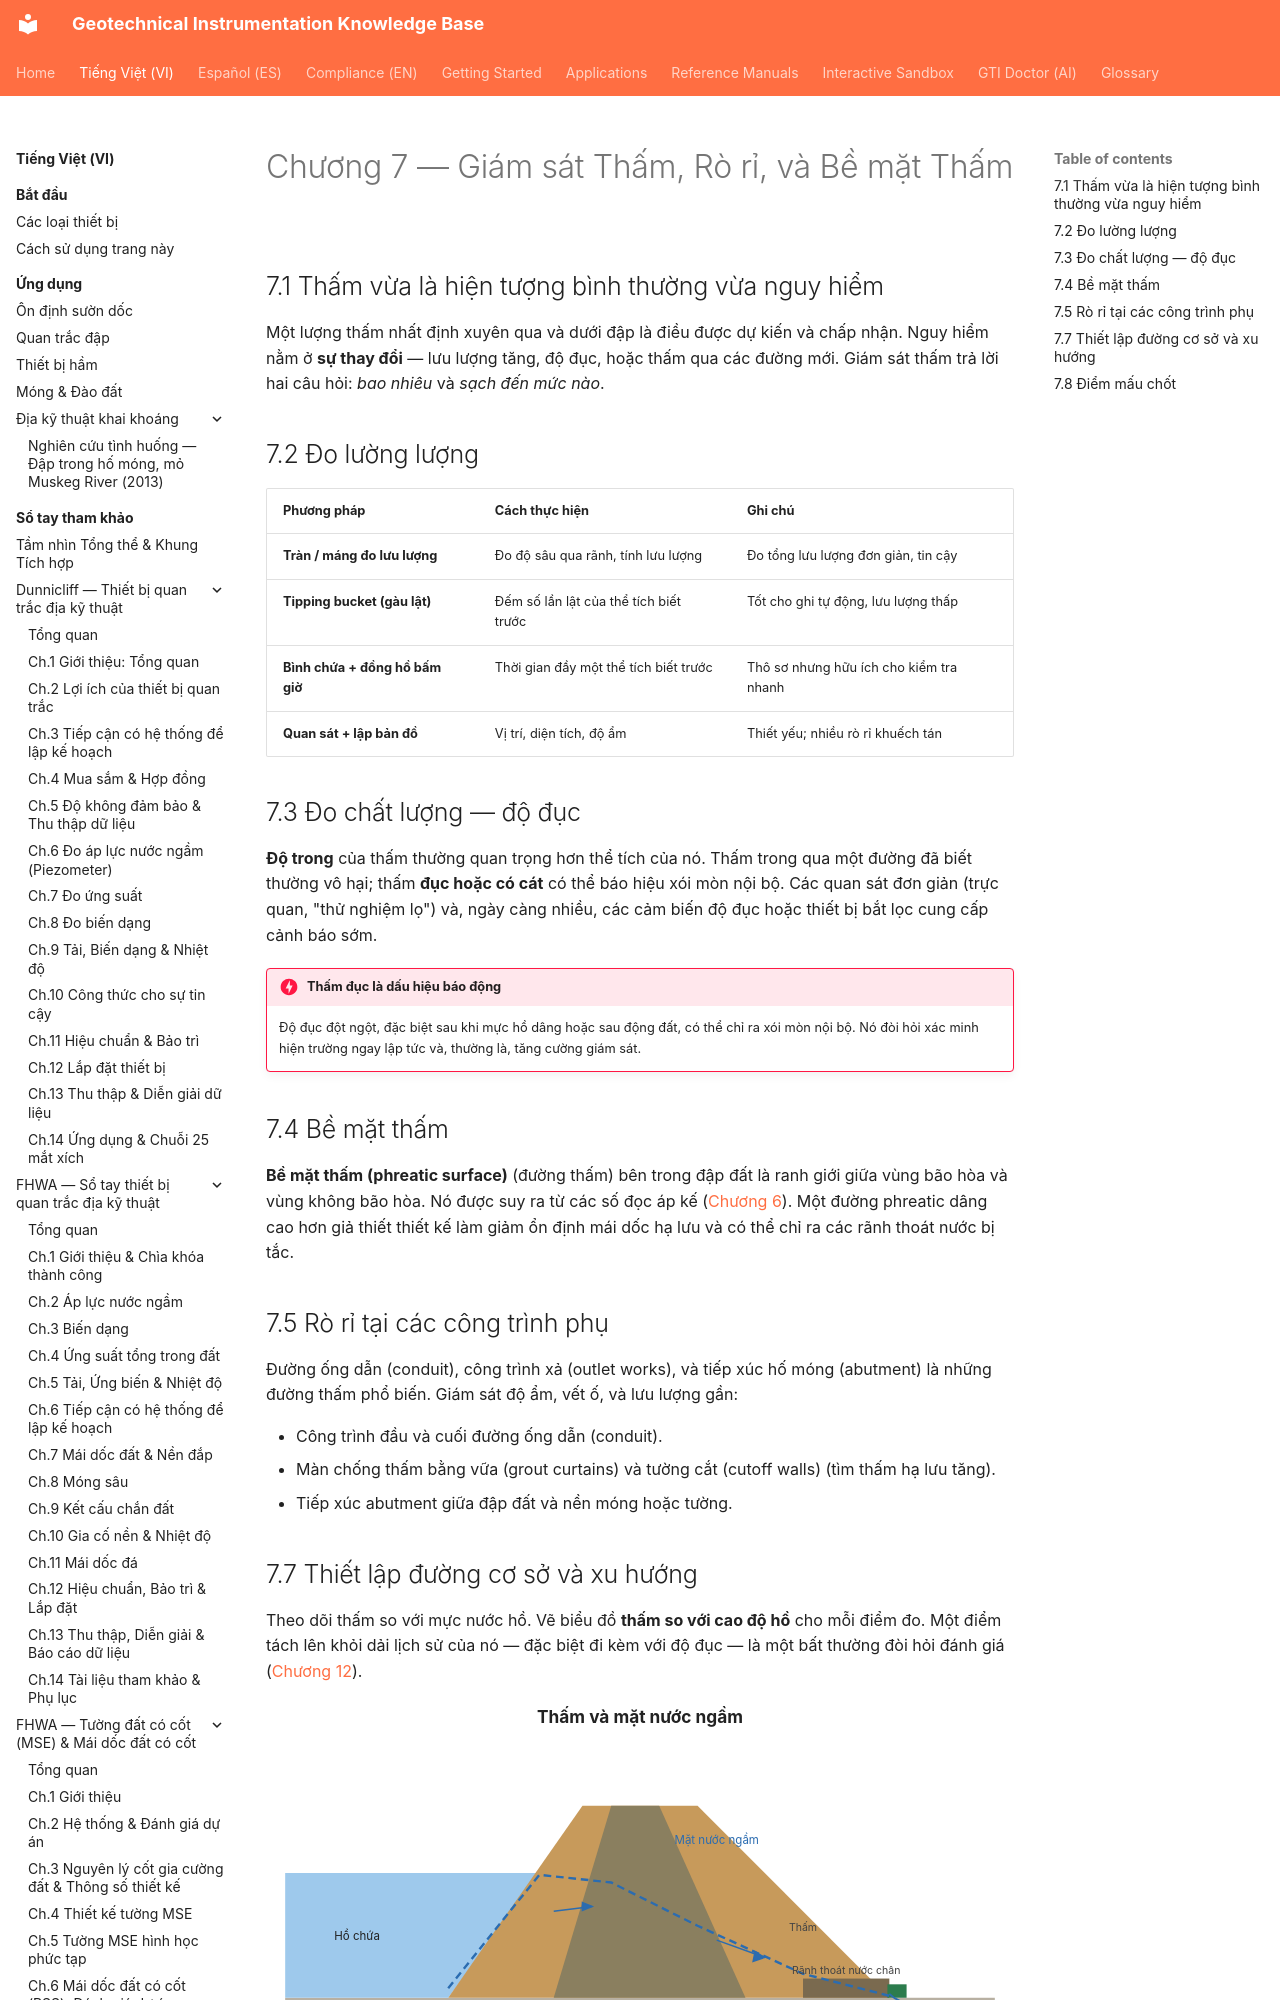

repository: geoinst/geoinst.github.io · page: vi/reference-manuals/monitoring-dam-performance/chapter-07-seepage/index.html · generator: mkdocs

---
lang: vi
lang_alt: reference-manuals/monitoring-dam-performance/chapter-07-seepage/
---
# Chương 7 — Giám sát Thấm, Rò rỉ, và Bề mặt Thấm

## 7.1 Thấm vừa là hiện tượng bình thường vừa nguy hiểm

Một lượng thấm nhất định xuyên qua và dưới đập là điều được dự kiến và chấp nhận. Nguy hiểm nằm ở
**sự thay đổi** — lưu lượng tăng, độ đục, hoặc thấm qua các đường mới. Giám sát thấm trả lời hai câu hỏi:
*bao nhiêu* và *sạch đến mức nào*.
